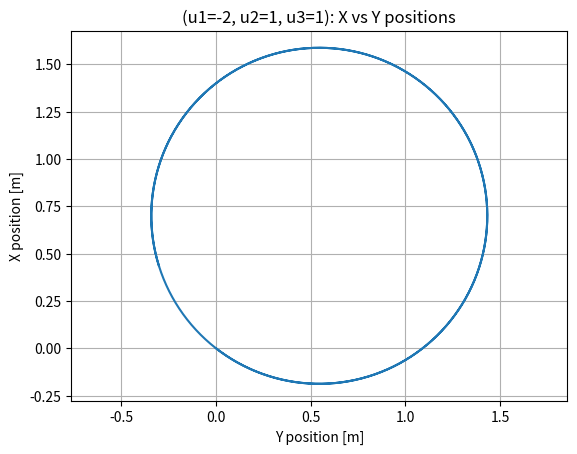
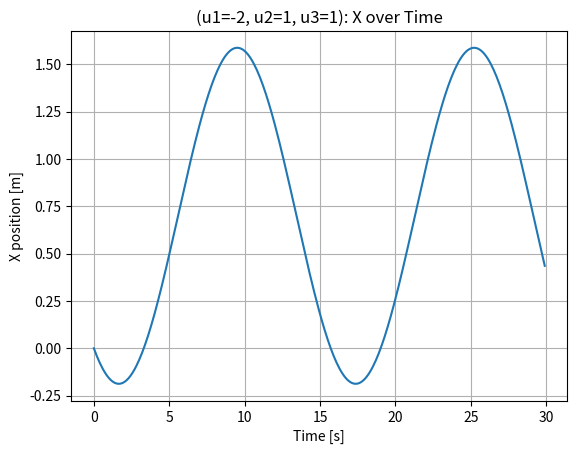
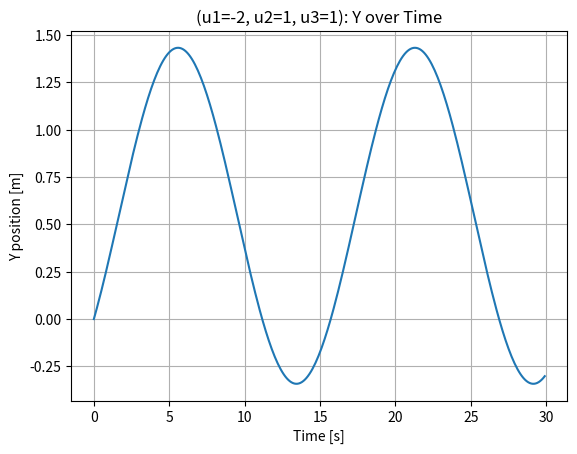
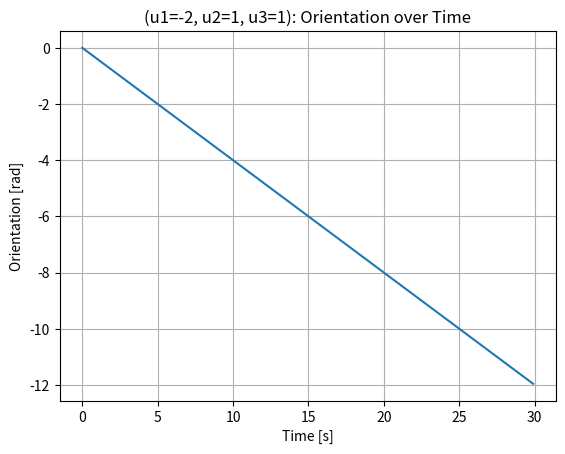
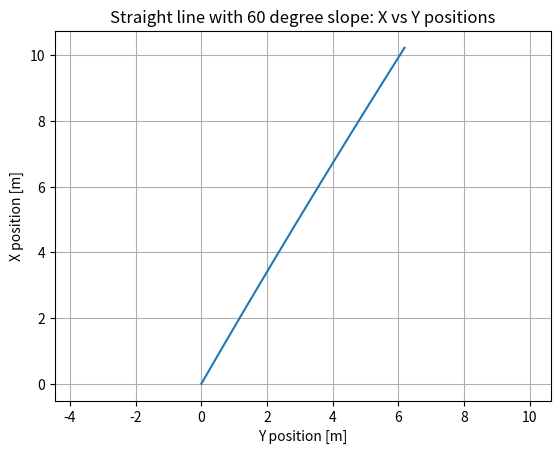
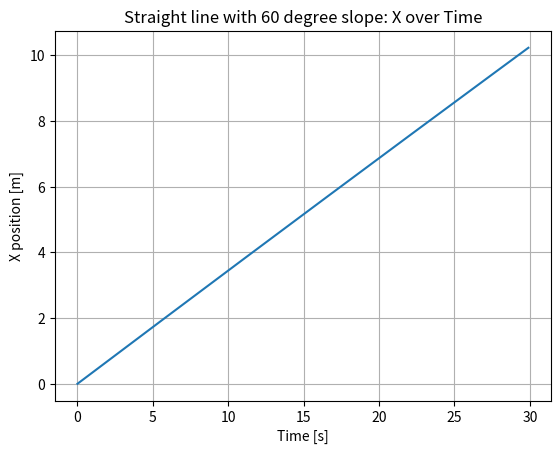
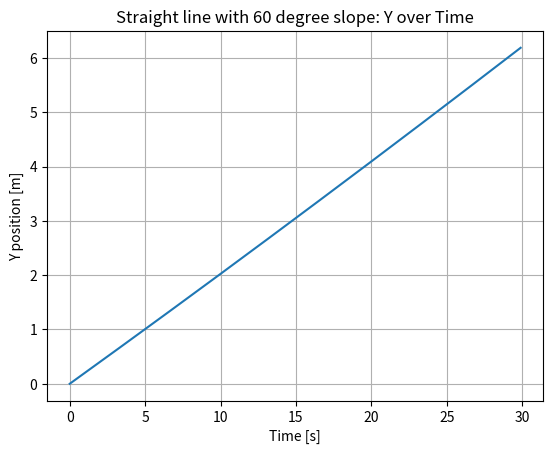
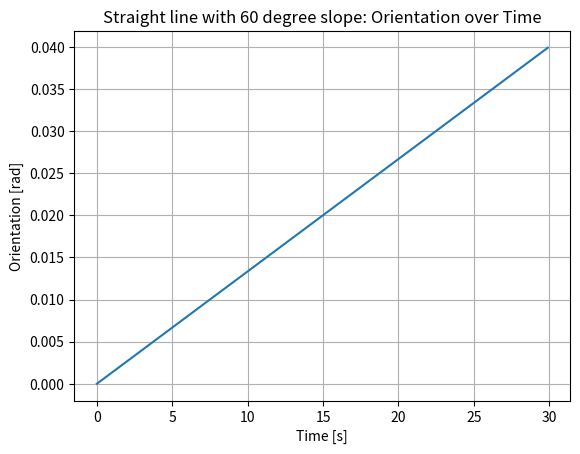
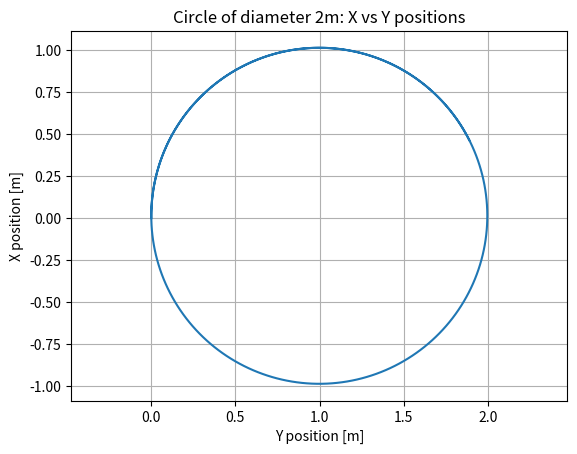
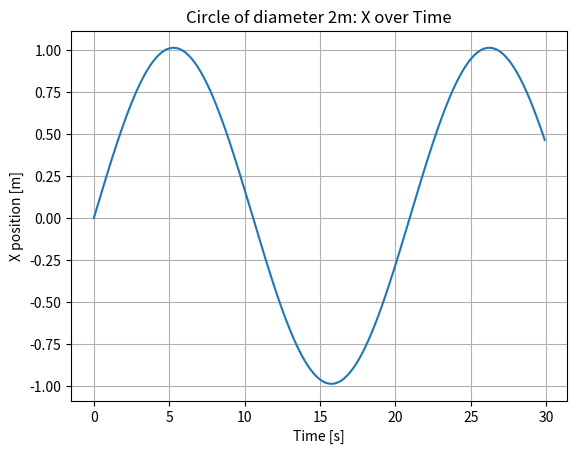
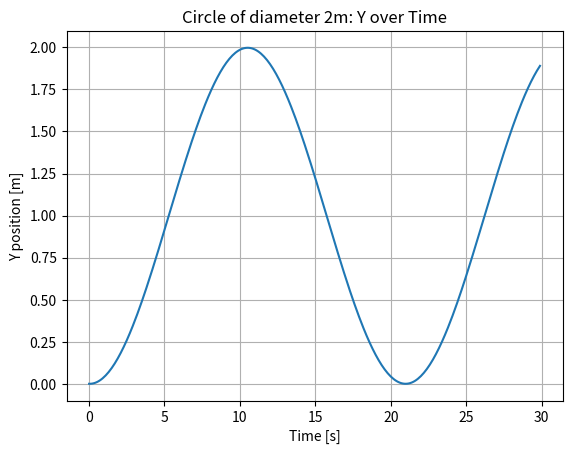
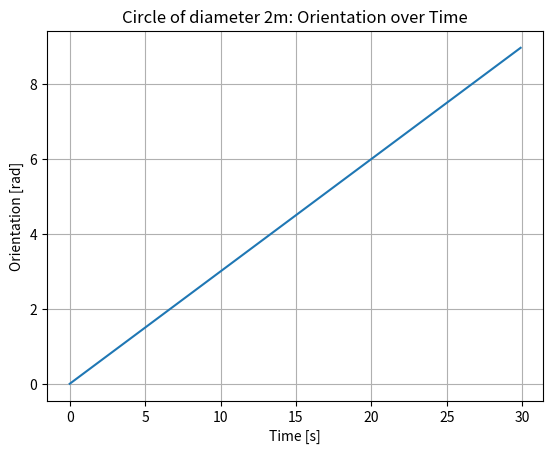

Source code (Python) for these figures, in order:
import numpy as np
import matplotlib.pyplot as plt

#Parameters and constants
T = 30
dt = 0.1
r=0.1
l=0.25

#Declaring array to hold G
G = np.array([
    [1 + (np.pi / 2), np.pi / 2, l],
    [1 + (7 * np.pi / 6), 7 * np.pi / 6, (-0.5 * l)],
    [1 + (11 * np.pi / 6), 11 * np.pi / 6, l]
])

#Calculate Velocites with given wheel speeds
def calculate_velocites(u1,u2,u3):
    wheel_speed = np.array([
        [r*u1],
        [r*u2],
        [r*u3]
    ])
    G_inv = np.linalg.inv(G)
    speeds = G_inv@wheel_speed
    x_dot = float(speeds[0])
    y_dot = float(speeds[1])
    theta_dot = float(speeds [2])

    return x_dot, y_dot, theta_dot

#Simulate robot using calculated velocites
def simulate(u1, u2, u3):
    #Initial Variables
    time_steps = int(T / dt)
    traj = np.zeros((time_steps, 3))  # 0 matrix to store x, y and theta at each step
    x, y, theta = 0, 0, 0  # Initial state

    for i in range(time_steps):
        traj[i, :] = [x, y, theta]
        x_dot, y_dot, theta_dot = calculate_velocites(u1,u2,u3)
        x += (x_dot * np.cos(theta) - y_dot * np.sin(theta)) * dt #Updating X in the global frame
        y += (x_dot * np.sin(theta) + y_dot * np.cos(theta)) * dt #Updating Y in the global frame
        theta += theta_dot * dt #Updating theta
        
    return traj


def plot_trajectory(traj, title):
    plt.figure()
    plt.plot(traj[:, 1], traj[:, 0])
    plt.xlabel("Y position [m]")
    plt.ylabel("X position [m]")
    plt.title(f"{title}: X vs Y positions")
    plt.axis("equal")
    plt.grid(True)
    plt.show()

    plt.figure()
    plt.plot(np.arange(traj.shape[0]) * 0.1, traj[:, 0]) #Plotting X vs overall time
    plt.xlabel("Time [s]")
    plt.ylabel("X position [m]")
    plt.title(f"{title}: X over Time")
    plt.grid(True)
    plt.show()

    plt.figure()
    plt.plot(np.arange(traj.shape[0]) * 0.1, traj[:, 1]) #Plotting Y vs overall time
    plt.xlabel("Time [s]")
    plt.ylabel("Y position [m]")
    plt.title(f"{title}: Y over Time")
    plt.grid(True)
    plt.show()
    
    plt.figure()
    plt.plot(np.arange(traj.shape[0]) * 0.1, traj[:, 2]) #Plotting orientation vs overall time
    plt.xlabel("Time [s]")
    plt.ylabel("Orientation [rad]")
    plt.title(f"{title}: Orientation over Time")
    plt.grid(True)
    plt.show()



#Case 1: [u1=-2, u2=1, u3=1]
traj1 = simulate(u1=-2, u2=1, u3=1)
plot_trajectory(traj1, title="(u1=-2, u2=1, u3=1)")

#Case 2: u1, u2, u3 such that robot moves in straight line with 60 degree slope
traj2 = simulate(u1=12.05, u2=23.49, u3=34.94)
plot_trajectory(traj2, title="Straight line with 60 degree slope")

#Case 3: u1, u2, u3 such that robot moves in circle of diameter 2m
traj2 = simulate(u1=8.46, u2=13.62, u3=21.03)
plot_trajectory(traj2, title="Circle of diameter 2m")